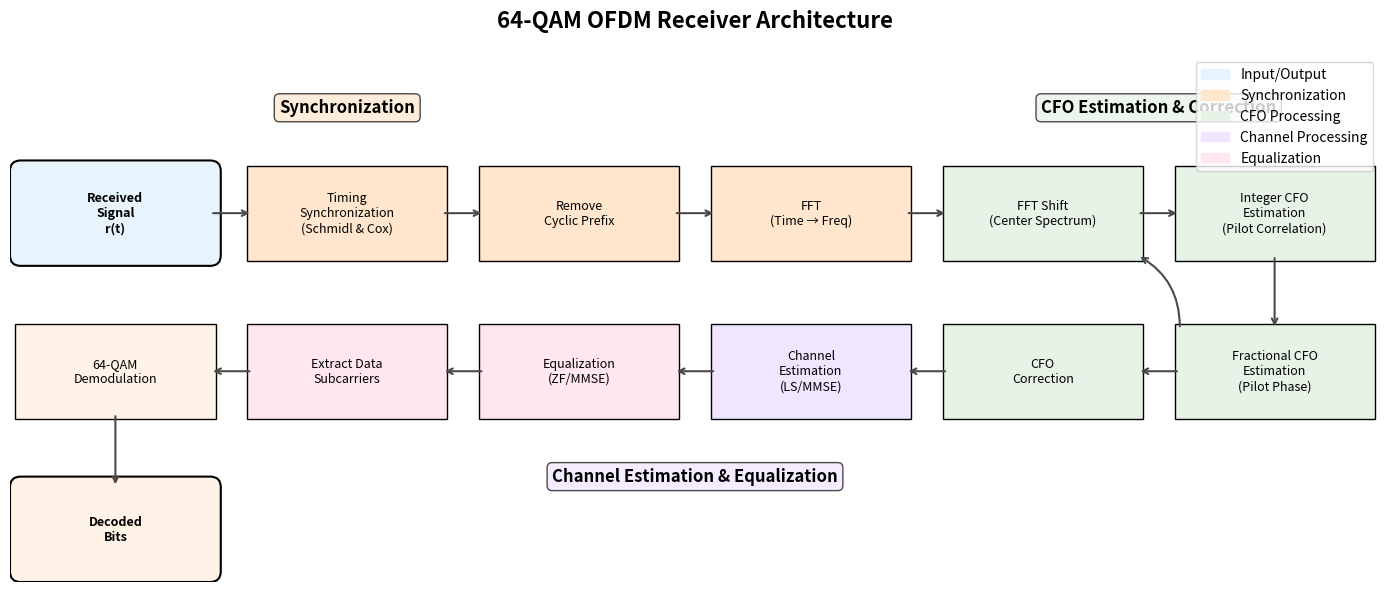

Recreate this plot in Python.
"""
Generate OFDM Receiver Block Diagram

This script creates a professional block diagram showing the OFDM receiver chain
architecture for inclusion in the technical documentation.
"""
import matplotlib.pyplot as plt
import matplotlib.patches as patches
from matplotlib.patches import FancyBboxPatch
import numpy as np

def create_ofdm_receiver_block_diagram():
    """Create a professional OFDM receiver block diagram."""
    fig, ax = plt.subplots(1, 1, figsize=(14, 8))
    
    # Define colors
    colors = {
        'input': '#E8F4FD',      # Light blue
        'sync': '#FFE6CC',       # Light orange
        'cfo': '#E6F3E6',        # Light green
        'channel': '#F0E6FF',    # Light purple
        'equalize': '#FFE6F0',   # Light pink
        'output': '#FFF2E6',     # Light yellow
        'arrow': '#4A4A4A'       # Dark gray
    }
    
    # Block dimensions
    block_width = 1.8
    block_height = 0.8
    spacing_x = 2.2
    spacing_y = 1.5
    
    # Define blocks with positions and labels
    blocks = [
        # Row 1 (top)
        {'pos': (0, 3), 'label': 'Received\nSignal\nr(t)', 'color': colors['input'], 'type': 'input'},
        {'pos': (spacing_x, 3), 'label': 'Timing\nSynchronization\n(Schmidl & Cox)', 'color': colors['sync'], 'type': 'process'},
        {'pos': (2*spacing_x, 3), 'label': 'Remove\nCyclic Prefix', 'color': colors['sync'], 'type': 'process'},
        {'pos': (3*spacing_x, 3), 'label': 'FFT\n(Time → Freq)', 'color': colors['sync'], 'type': 'process'},
        
        # Row 2 (middle)
        {'pos': (4*spacing_x, 3), 'label': 'FFT Shift\n(Center Spectrum)', 'color': colors['cfo'], 'type': 'process'},
        {'pos': (5*spacing_x, 3), 'label': 'Integer CFO\nEstimation\n(Pilot Correlation)', 'color': colors['cfo'], 'type': 'process'},
        
        # Row 3 (lower middle)
        {'pos': (5*spacing_x, 1.5), 'label': 'Fractional CFO\nEstimation\n(Pilot Phase)', 'color': colors['cfo'], 'type': 'process'},
        {'pos': (4*spacing_x, 1.5), 'label': 'CFO\nCorrection', 'color': colors['cfo'], 'type': 'process'},
        
        # Row 4 (bottom)
        {'pos': (3*spacing_x, 1.5), 'label': 'Channel\nEstimation\n(LS/MMSE)', 'color': colors['channel'], 'type': 'process'},
        {'pos': (2*spacing_x, 1.5), 'label': 'Equalization\n(ZF/MMSE)', 'color': colors['equalize'], 'type': 'process'},
        {'pos': (spacing_x, 1.5), 'label': 'Extract Data\nSubcarriers', 'color': colors['equalize'], 'type': 'process'},
        {'pos': (0, 1.5), 'label': '64-QAM\nDemodulation', 'color': colors['output'], 'type': 'process'},
        
        # Final output
        {'pos': (0, 0), 'label': 'Decoded\nBits', 'color': colors['output'], 'type': 'output'},
    ]
    
    # Draw blocks
    for block in blocks:
        x, y = block['pos']
        
        # Create fancy box
        if block['type'] == 'input' or block['type'] == 'output':
            # Rounded rectangle for input/output
            fancy_box = FancyBboxPatch(
                (x - block_width/2, y - block_height/2),
                block_width, block_height,
                boxstyle="round,pad=0.1",
                facecolor=block['color'],
                edgecolor='black',
                linewidth=1.5
            )
        else:
            # Regular rectangle for processing blocks
            fancy_box = FancyBboxPatch(
                (x - block_width/2, y - block_height/2),
                block_width, block_height,
                boxstyle="square,pad=0.05",
                facecolor=block['color'],
                edgecolor='black',
                linewidth=1
            )
        
        ax.add_patch(fancy_box)
        
        # Add text
        fontsize = 9 if '\n' in block['label'] else 10
        fontweight = 'bold' if block['type'] in ['input', 'output'] else 'normal'
        ax.text(x, y, block['label'], ha='center', va='center', 
                fontsize=fontsize, fontweight=fontweight, wrap=True)
    
    # Define arrows (from_block_index, to_block_index)
    arrows = [
        # Main forward path
        (0, 1),   # Input to Timing Sync
        (1, 2),   # Timing Sync to Remove CP
        (2, 3),   # Remove CP to FFT
        (3, 4),   # FFT to FFT Shift
        (4, 5),   # FFT Shift to Integer CFO
        
        # CFO estimation and correction loop
        (5, 6),   # Integer CFO to Fractional CFO
        (6, 7),   # Fractional CFO to CFO Correction
        (7, 8),   # CFO Correction to Channel Estimation
        
        # Final processing chain
        (8, 9),   # Channel Estimation to Equalization
        (9, 10),  # Equalization to Extract Data
        (10, 11), # Extract Data to QAM Demod
        (11, 12), # QAM Demod to Output
    ]
    
    # Draw arrows
    for from_idx, to_idx in arrows:
        from_pos = blocks[from_idx]['pos']
        to_pos = blocks[to_idx]['pos']
        
        # Calculate arrow start and end points
        if from_pos[1] == to_pos[1]:  # Same row - horizontal arrow
            if from_pos[0] < to_pos[0]:  # Left to right
                start_x = from_pos[0] + block_width/2
                end_x = to_pos[0] - block_width/2
            else:  # Right to left
                start_x = from_pos[0] - block_width/2
                end_x = to_pos[0] + block_width/2
            start_y = end_y = from_pos[1]
        else:  # Different rows - vertical arrow
            start_x = end_x = from_pos[0]
            if from_pos[1] > to_pos[1]:  # Top to bottom
                start_y = from_pos[1] - block_height/2
                end_y = to_pos[1] + block_height/2
            else:  # Bottom to top
                start_y = from_pos[1] + block_height/2
                end_y = to_pos[1] - block_height/2
        
        # Draw arrow
        ax.annotate('', xy=(end_x, end_y), xytext=(start_x, start_y),
                   arrowprops=dict(arrowstyle='->', lw=1.5, color=colors['arrow']))
    
    # Add feedback arrow for CFO correction
    feedback_start = (5*spacing_x - block_width/2, 1.5 + block_height/2)
    feedback_end = (4*spacing_x + block_width/2, 3 - block_height/2)
    
    # Create curved feedback arrow
    ax.annotate('', xy=feedback_end, xytext=feedback_start,
               arrowprops=dict(arrowstyle='->', lw=1.5, color=colors['arrow'],
                             connectionstyle="arc3,rad=0.3"))
    
    # Add labels for major sections
    section_labels = [
        {'pos': (spacing_x, 4), 'label': 'Synchronization', 'color': colors['sync']},
        {'pos': (4.5*spacing_x, 4), 'label': 'CFO Estimation & Correction', 'color': colors['cfo']},
        {'pos': (2.5*spacing_x, 0.5), 'label': 'Channel Estimation & Equalization', 'color': colors['channel']},
    ]
    
    for section in section_labels:
        x, y = section['pos']
        ax.text(x, y, section['label'], ha='center', va='center',
                fontsize=12, fontweight='bold', 
                bbox=dict(boxstyle="round,pad=0.3", facecolor=section['color'], alpha=0.7))
    
    # Set axis properties
    ax.set_xlim(-1, 12)
    ax.set_ylim(-0.5, 4.5)
    ax.set_aspect('equal')
    ax.axis('off')
    
    # Add title
    plt.title('64-QAM OFDM Receiver Architecture', fontsize=16, fontweight='bold', pad=20)
    
    # Add legend
    legend_elements = [
        patches.Patch(color=colors['input'], label='Input/Output'),
        patches.Patch(color=colors['sync'], label='Synchronization'),
        patches.Patch(color=colors['cfo'], label='CFO Processing'),
        patches.Patch(color=colors['channel'], label='Channel Processing'),
        patches.Patch(color=colors['equalize'], label='Equalization'),
    ]
    ax.legend(handles=legend_elements, loc='upper right', bbox_to_anchor=(1, 1))
    
    plt.tight_layout()
    plt.savefig('ofdm_receiver_block_diagram.png', dpi=300, bbox_inches='tight')
    plt.savefig('ofdm_receiver_block_diagram.pdf', bbox_inches='tight')
    print("OFDM receiver block diagram saved to 'ofdm_receiver_block_diagram.png' and '.pdf'")
    
    return fig

def main():
    """Generate the OFDM receiver block diagram."""
    print("Generating OFDM Receiver Block Diagram...")
    fig = create_ofdm_receiver_block_diagram()
    plt.show()

if __name__ == "__main__":
    main()
